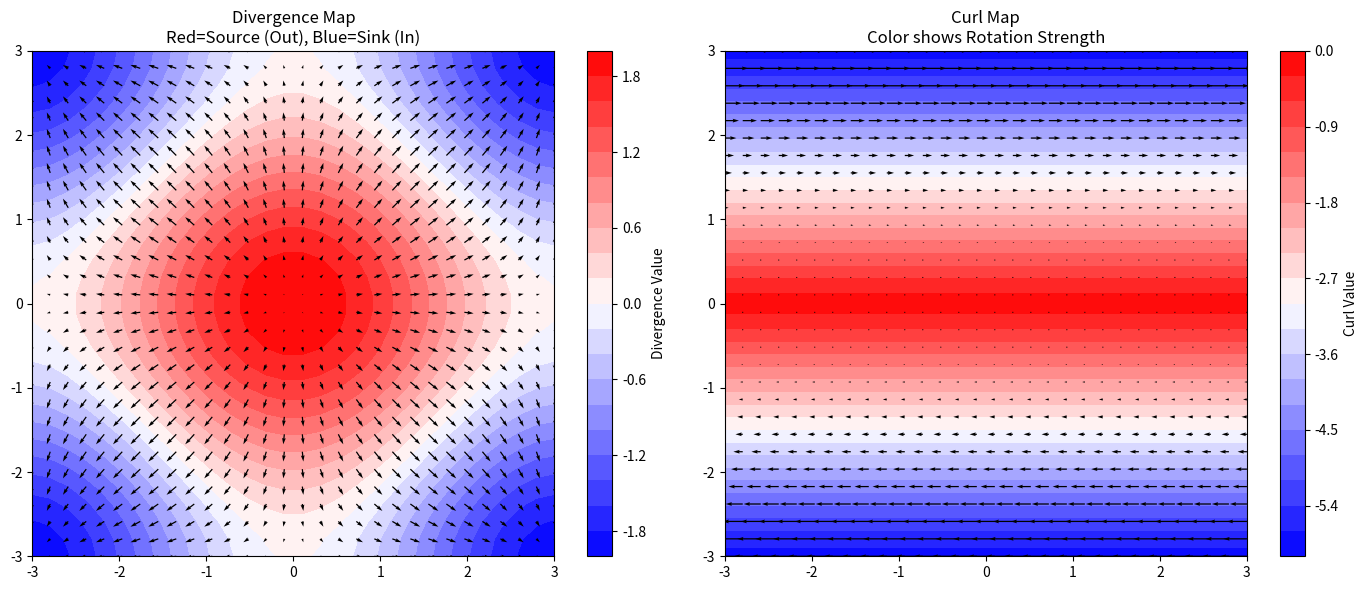

Write Python code to recreate this figure.
import numpy as np
import matplotlib.pyplot as plt

def plot_varying_fields():
    # 設定網格
    x = np.linspace(-3, 3, 30)
    y = np.linspace(-3, 3, 30)
    X, Y = np.meshgrid(x, y)

    fig, axes = plt.subplots(1, 2, figsize=(14, 6))

    # ==========================================
    # 範例 1: 散度會變化的場
    # F = [sin(x), sin(y)]
    # 散度 = cos(x) + cos(y) -> 會有波峰(紅)與波谷(藍)
    # ==========================================
    ax = axes[0]
    U = np.sin(X)
    V = np.sin(Y)
    
    # 計算散度
    spacing = x[1] - x[0]
    dU_dx = np.gradient(U, spacing, axis=1)
    dV_dy = np.gradient(V, spacing, axis=0)
    divergence = dU_dx + dV_dy
    
    # 畫背景顏色 (散度大小)
    # cmap='bwr' 是 Blue-White-Red (藍-白-紅)，適合看正負值
    cp = ax.contourf(X, Y, divergence, levels=20, cmap='bwr')
    fig.colorbar(cp, ax=ax, label='Divergence Value')
    
    # 畫箭頭
    ax.quiver(X, Y, U, V, color='black')
    ax.set_title("Divergence Map\nRed=Source (Out), Blue=Sink (In)")

    # ==========================================
    # 範例 2: 旋度會變化的場 (剪切流)
    # F = [y^2, 0] (越上面流速越快，產生旋轉)
    # 旋度 = -2y -> 跟 y 有關，上面負旋轉，下面正旋轉
    # ==========================================
    ax = axes[1]
    U = Y**2 * np.sign(Y) # 讓流場稍微複雜一點
    V = np.zeros_like(Y)
    
    # 計算旋度
    # curl = dV/dx - dU/dy
    dV_dx = np.gradient(V, spacing, axis=1)
    dU_dy = np.gradient(U, spacing, axis=0)
    curl = dV_dx - dU_dy
    
    # 畫背景顏色
    cp = ax.contourf(X, Y, curl, levels=20, cmap='bwr')
    fig.colorbar(cp, ax=ax, label='Curl Value')
    
    # 畫箭頭
    ax.quiver(X, Y, U, V, color='black')
    ax.set_title("Curl Map\nColor shows Rotation Strength")

    plt.tight_layout()
    plt.show()

if __name__ == "__main__":
    plot_varying_fields()